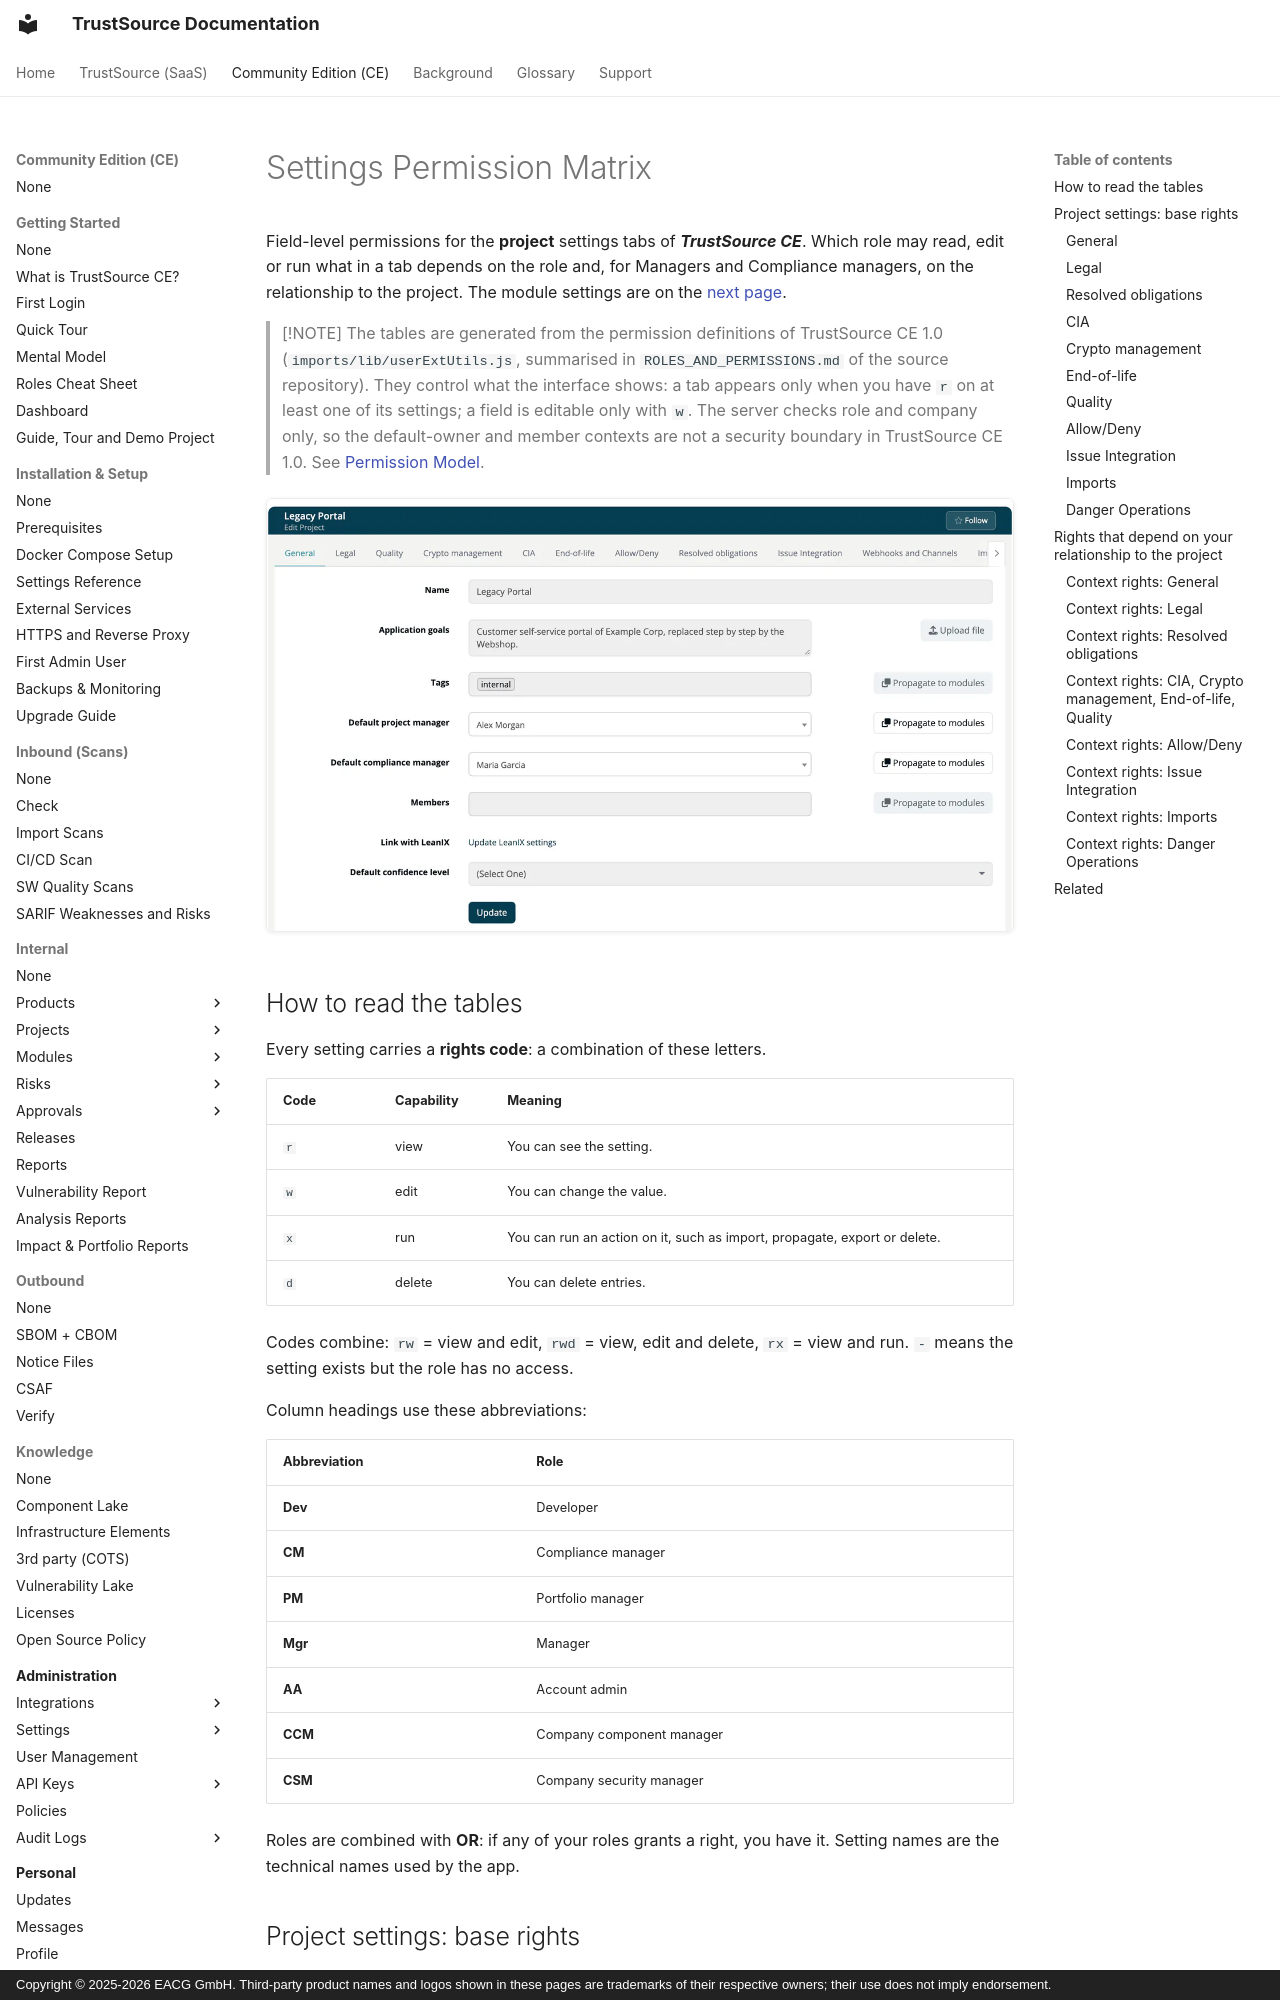

repository: TrustSource/ts-docs · page: ce/10-roles-permissions/06-settings-permission-matrix/index.html · generator: mkdocs · copyright: Copyright © 2025-2026 EACG GmbH. Third-party product names and logos shown in these pages are trademarks of their respective owners; their use does not imply endorsement.

# Settings Permission Matrix

Field-level permissions for the **project** settings tabs of ***TrustSource CE***. Which role may read, edit or run what in a tab depends on the role and, for Managers and Compliance managers, on the relationship to the project. The module settings are on the [next page](06a-module-settings-matrix.md).

> [!NOTE]
> The tables are generated from the permission definitions of TrustSource CE 1.0 (`imports/lib/userExtUtils.js`, summarised in `ROLES_AND_PERMISSIONS.md` of the source repository). They control what the interface shows: a tab appears only when you have `r` on at least one of its settings; a field is editable only with `w`. The server checks role and company only, so the default-owner and member contexts are not a security boundary in TrustSource CE 1.0. See [Permission Model](03-permission-model.md#four-layers-of-checks).

![The project settings of Legacy Portal for Chris Taylor, who is not an owner: read-only Name, Application goals, Tags and Members fields, and editable Default project manager and Default compliance manager fields.](../../assets/images/ce/10-roles-permissions/06-settings-permission-matrix-1.webp)

## How to read the tables

Every setting carries a **rights code**: a combination of these letters.

| Code | Capability | Meaning |
|---|---|---|
| `r` | view | You can see the setting. |
| `w` | edit | You can change the value. |
| `x` | run | You can run an action on it, such as import, propagate, export or delete. |
| `d` | delete | You can delete entries. |

Codes combine: `rw` = view and edit, `rwd` = view, edit and delete, `rx` = view and run. `-` means the setting exists but the role has no access.

Column headings use these abbreviations:

| Abbreviation | Role |
|---|---|
| **Dev** | Developer |
| **CM** | Compliance manager |
| **PM** | Portfolio manager |
| **Mgr** | Manager |
| **AA** | Account admin |
| **CCM** | Company component manager |
| **CSM** | Company security manager |

Roles are combined with **OR**: if any of your roles grants a right, you have it. Setting names are the technical names used by the app.
